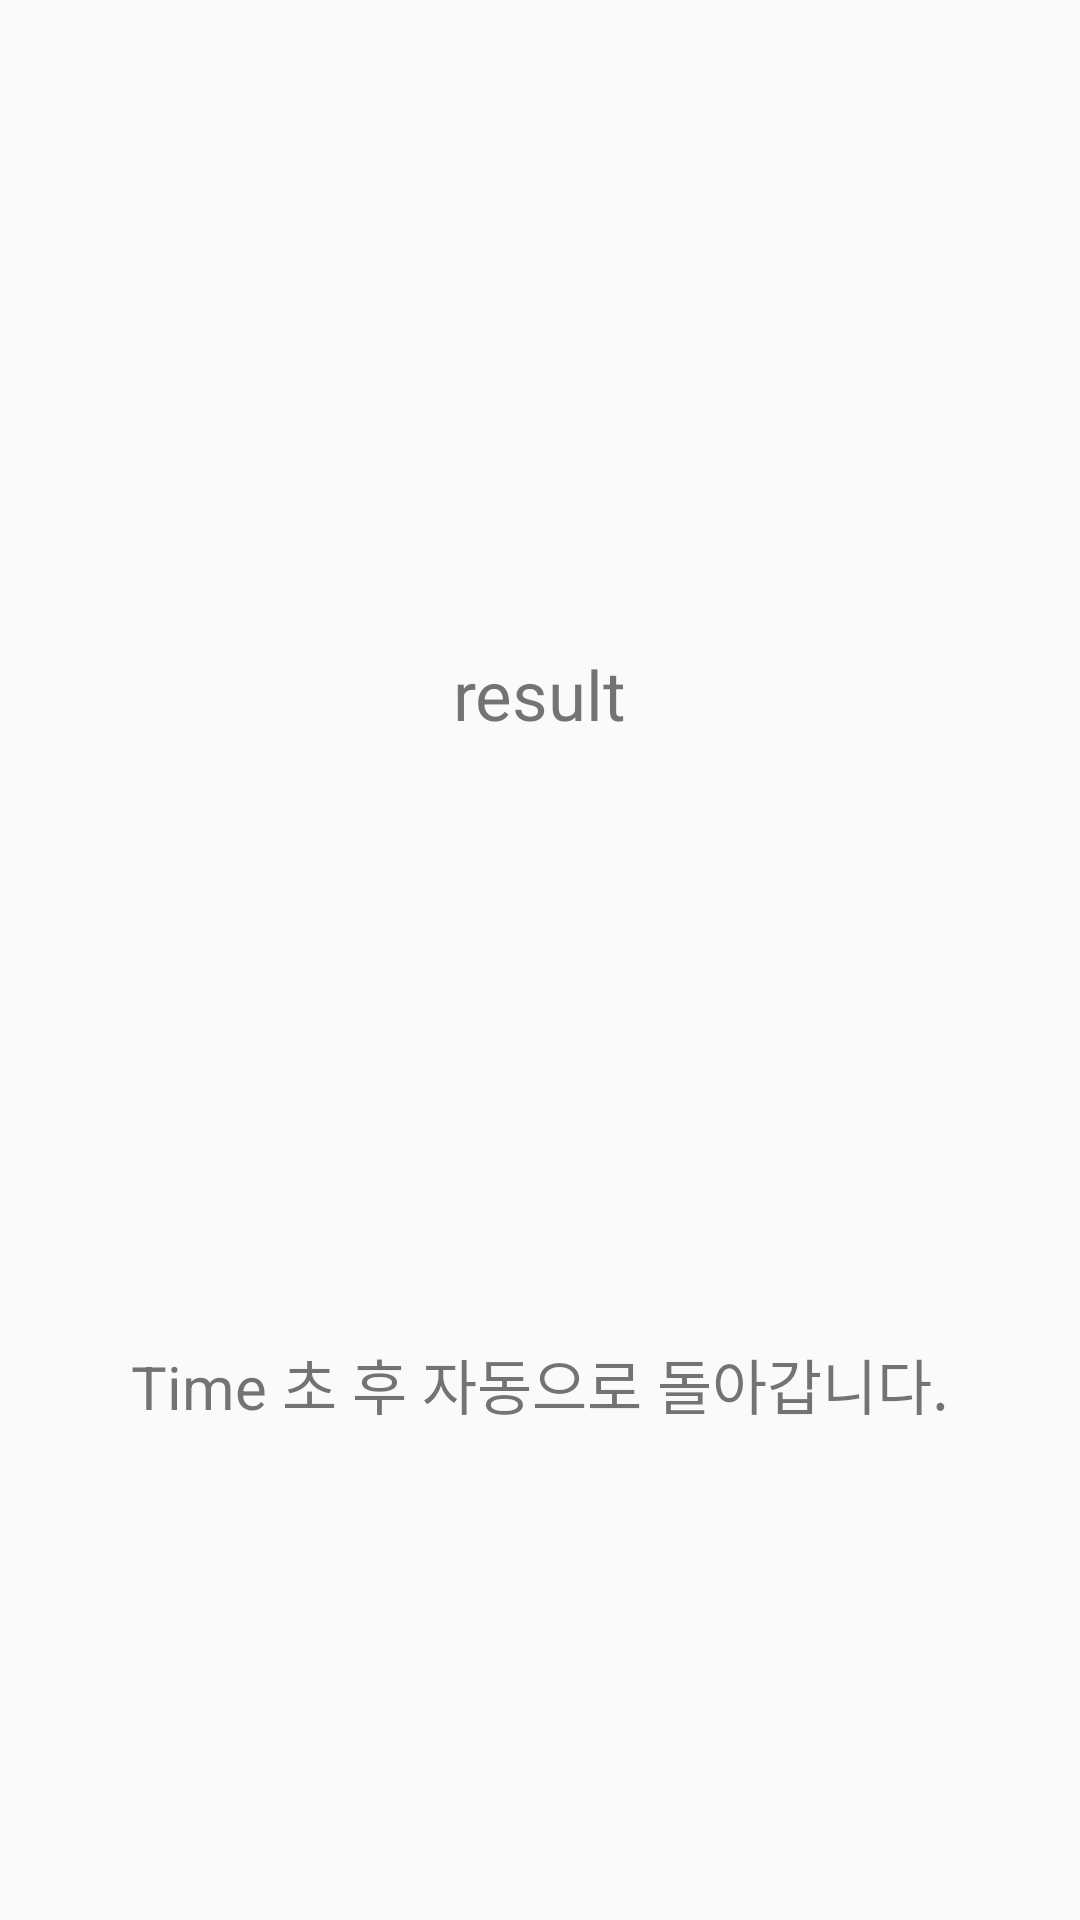

Android layout source for this screen:
<!-- AndroidManifest.xml: application theme Theme.AppCompat.Light.NoActionBar -->
<!-- res/layout/activity_result.xml -->
<?xml version="1.0" encoding="utf-8"?>
<LinearLayout xmlns:android="http://schemas.android.com/apk/res/android"
    android:orientation="vertical"
    android:layout_width="match_parent"
    android:layout_height="match_parent"
    android:paddingLeft="16dp"
    android:paddingRight="16dp"
    android:paddingTop="16dp"
    android:paddingBottom="16dp">

    <TextView
        android:layout_width="wrap_content"
        android:layout_height="wrap_content"
        android:layout_gravity="center_horizontal"
        android:layout_marginTop="200dp"
        android:text="result"
        android:textSize="23sp">
    </TextView>

    <TextView
        android:layout_width="wrap_content"
        android:layout_height="wrap_content"
        android:layout_gravity="center_horizontal"
        android:layout_marginTop="200dp"
        android:text="Time 초 후 자동으로 돌아갑니다."
        android:textSize="20sp">
    </TextView>
</LinearLayout>
<!-- resources referenced by this layout -->
<resources>

</resources>
